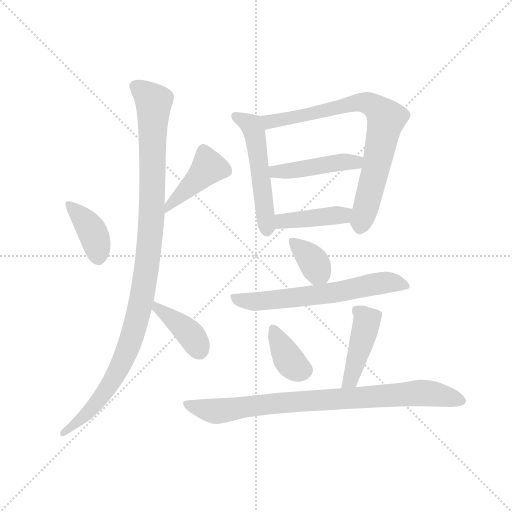
t = 0.00 s
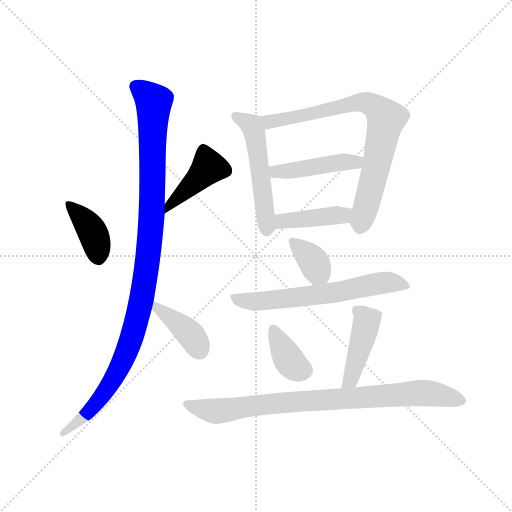
t = 1.85 s
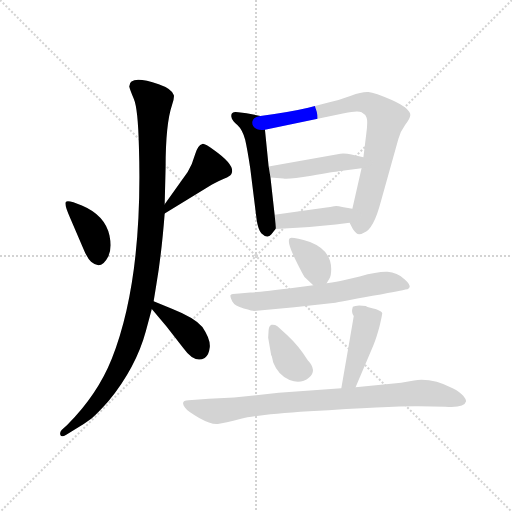
t = 3.70 s
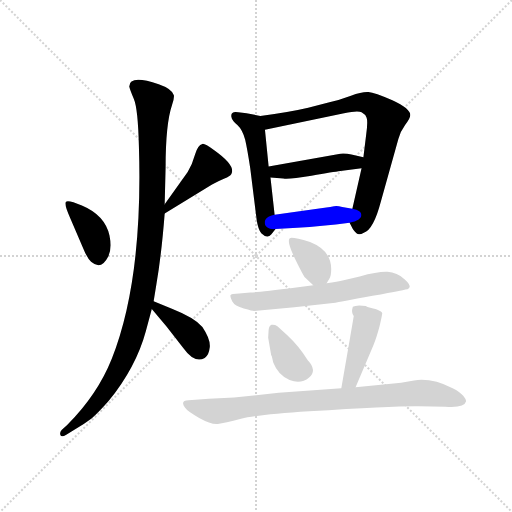
t = 5.55 s
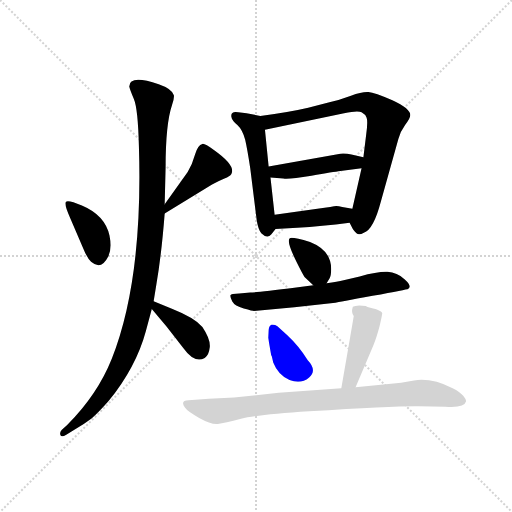
t = 7.40 s
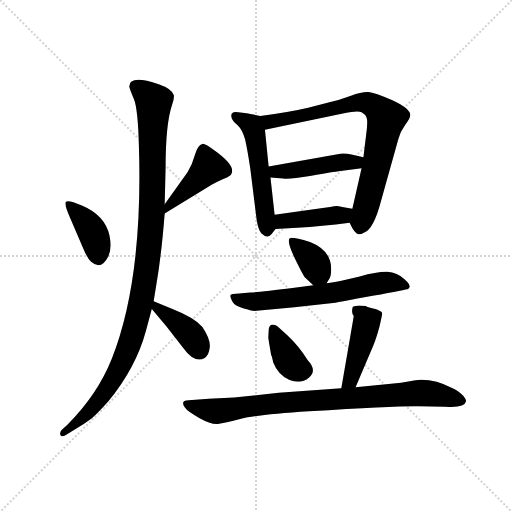
t = 9.25 s

The animated SVG that drew these frames (rendered in a browser with its animation timeline set to each time). Animation: 13 CSS @keyframes rules; one cycle of 9.25 s.

<svg version="1.1" viewBox="0 0 1024 1024" xmlns="http://www.w3.org/2000/svg">
  <g stroke="lightgray" stroke-dasharray="1,1" stroke-width="1" transform="scale(4, 4)">
    <line x1="0" y1="0" x2="256" y2="256"></line>
    <line x1="256" y1="0" x2="0" y2="256"></line>
    <line x1="128" y1="0" x2="128" y2="256"></line>
    <line x1="0" y1="128" x2="256" y2="128"></line>
  </g>
  <g transform="scale(0.92, -0.92) translate(60, -850)">
    <style type="text/css">
      
        @keyframes keyframes0 {
          from {
            stroke: blue;
            stroke-dashoffset: 392;
            stroke-width: 128;
          }
          56% {
            animation-timing-function: step-end;
            stroke: blue;
            stroke-dashoffset: 0;
            stroke-width: 128;
          }
          to {
            stroke: black;
            stroke-width: 1024;
          }
        }
        #make-me-a-hanzi-animation-0 {
          animation: keyframes0 0.5690104166666666s both;
          animation-delay: 0s;
          animation-timing-function: linear;
        }
      
        @keyframes keyframes1 {
          from {
            stroke: blue;
            stroke-dashoffset: 430;
            stroke-width: 128;
          }
          58% {
            animation-timing-function: step-end;
            stroke: blue;
            stroke-dashoffset: 0;
            stroke-width: 128;
          }
          to {
            stroke: black;
            stroke-width: 1024;
          }
        }
        #make-me-a-hanzi-animation-1 {
          animation: keyframes1 0.5999348958333334s both;
          animation-delay: 0.5690104166666666s;
          animation-timing-function: linear;
        }
      
        @keyframes keyframes2 {
          from {
            stroke: blue;
            stroke-dashoffset: 1086;
            stroke-width: 128;
          }
          78% {
            animation-timing-function: step-end;
            stroke: blue;
            stroke-dashoffset: 0;
            stroke-width: 128;
          }
          to {
            stroke: black;
            stroke-width: 1024;
          }
        }
        #make-me-a-hanzi-animation-2 {
          animation: keyframes2 1.1337890625s both;
          animation-delay: 1.1689453125s;
          animation-timing-function: linear;
        }
      
        @keyframes keyframes3 {
          from {
            stroke: blue;
            stroke-dashoffset: 396;
            stroke-width: 128;
          }
          56% {
            animation-timing-function: step-end;
            stroke: blue;
            stroke-dashoffset: 0;
            stroke-width: 128;
          }
          to {
            stroke: black;
            stroke-width: 1024;
          }
        }
        #make-me-a-hanzi-animation-3 {
          animation: keyframes3 0.572265625s both;
          animation-delay: 2.302734375s;
          animation-timing-function: linear;
        }
      
        @keyframes keyframes4 {
          from {
            stroke: blue;
            stroke-dashoffset: 527;
            stroke-width: 128;
          }
          63% {
            animation-timing-function: step-end;
            stroke: blue;
            stroke-dashoffset: 0;
            stroke-width: 128;
          }
          to {
            stroke: black;
            stroke-width: 1024;
          }
        }
        #make-me-a-hanzi-animation-4 {
          animation: keyframes4 0.6788736979166666s both;
          animation-delay: 2.875s;
          animation-timing-function: linear;
        }
      
        @keyframes keyframes5 {
          from {
            stroke: blue;
            stroke-dashoffset: 786;
            stroke-width: 128;
          }
          72% {
            animation-timing-function: step-end;
            stroke: blue;
            stroke-dashoffset: 0;
            stroke-width: 128;
          }
          to {
            stroke: black;
            stroke-width: 1024;
          }
        }
        #make-me-a-hanzi-animation-5 {
          animation: keyframes5 0.8896484375s both;
          animation-delay: 3.5538736979166665s;
          animation-timing-function: linear;
        }
      
        @keyframes keyframes6 {
          from {
            stroke: blue;
            stroke-dashoffset: 451;
            stroke-width: 128;
          }
          59% {
            animation-timing-function: step-end;
            stroke: blue;
            stroke-dashoffset: 0;
            stroke-width: 128;
          }
          to {
            stroke: black;
            stroke-width: 1024;
          }
        }
        #make-me-a-hanzi-animation-6 {
          animation: keyframes6 0.6170247395833334s both;
          animation-delay: 4.443522135416666s;
          animation-timing-function: linear;
        }
      
        @keyframes keyframes7 {
          from {
            stroke: blue;
            stroke-dashoffset: 416;
            stroke-width: 128;
          }
          58% {
            animation-timing-function: step-end;
            stroke: blue;
            stroke-dashoffset: 0;
            stroke-width: 128;
          }
          to {
            stroke: black;
            stroke-width: 1024;
          }
        }
        #make-me-a-hanzi-animation-7 {
          animation: keyframes7 0.5885416666666666s both;
          animation-delay: 5.060546874999999s;
          animation-timing-function: linear;
        }
      
        @keyframes keyframes8 {
          from {
            stroke: blue;
            stroke-dashoffset: 362;
            stroke-width: 128;
          }
          54% {
            animation-timing-function: step-end;
            stroke: blue;
            stroke-dashoffset: 0;
            stroke-width: 128;
          }
          to {
            stroke: black;
            stroke-width: 1024;
          }
        }
        #make-me-a-hanzi-animation-8 {
          animation: keyframes8 0.5445963541666666s both;
          animation-delay: 5.649088541666666s;
          animation-timing-function: linear;
        }
      
        @keyframes keyframes9 {
          from {
            stroke: blue;
            stroke-dashoffset: 637;
            stroke-width: 128;
          }
          67% {
            animation-timing-function: step-end;
            stroke: blue;
            stroke-dashoffset: 0;
            stroke-width: 128;
          }
          to {
            stroke: black;
            stroke-width: 1024;
          }
        }
        #make-me-a-hanzi-animation-9 {
          animation: keyframes9 0.7683919270833334s both;
          animation-delay: 6.193684895833333s;
          animation-timing-function: linear;
        }
      
        @keyframes keyframes10 {
          from {
            stroke: blue;
            stroke-dashoffset: 372;
            stroke-width: 128;
          }
          55% {
            animation-timing-function: step-end;
            stroke: blue;
            stroke-dashoffset: 0;
            stroke-width: 128;
          }
          to {
            stroke: black;
            stroke-width: 1024;
          }
        }
        #make-me-a-hanzi-animation-10 {
          animation: keyframes10 0.552734375s both;
          animation-delay: 6.962076822916666s;
          animation-timing-function: linear;
        }
      
        @keyframes keyframes11 {
          from {
            stroke: blue;
            stroke-dashoffset: 437;
            stroke-width: 128;
          }
          59% {
            animation-timing-function: step-end;
            stroke: blue;
            stroke-dashoffset: 0;
            stroke-width: 128;
          }
          to {
            stroke: black;
            stroke-width: 1024;
          }
        }
        #make-me-a-hanzi-animation-11 {
          animation: keyframes11 0.6056315104166666s both;
          animation-delay: 7.514811197916666s;
          animation-timing-function: linear;
        }
      
        @keyframes keyframes12 {
          from {
            stroke: blue;
            stroke-dashoffset: 858;
            stroke-width: 128;
          }
          74% {
            animation-timing-function: step-end;
            stroke: blue;
            stroke-dashoffset: 0;
            stroke-width: 128;
          }
          to {
            stroke: black;
            stroke-width: 1024;
          }
        }
        #make-me-a-hanzi-animation-12 {
          animation: keyframes12 0.9482421875s both;
          animation-delay: 8.120442708333332s;
          animation-timing-function: linear;
        }
      
    </style>
    
      <path d="M 83 411 Q 79 406 93 375 L 121 310 Q 130 288 138 281 Q 160 262 175 292 Q 184 309 178 338 Q 168 382 118 403 Q 88 416 83 411 Z" fill="lightgray"></path>
    
      <path d="M 298 386 L 401 449 Q 416 457 428 462 Q 440 467 443 472 Q 453 490 405 524 Q 384 539 380 537 Q 370 535 364 514 Q 358 492 348 476 L 298 406 C 281 382 273 370 298 386 Z" fill="lightgray"></path>
    
      <path d="M 221 662 Q 222 656 231 635 Q 240 614 242 531 Q 251 242 183 70 Q 152 -8 86 -74 L 74 -85 Q 69 -91 71.5 -96 Q 74 -101 84 -95 L 99 -86 Q 122 -73 139 -60 Q 155 -46 176 -22 Q 236 52 257 130 L 270 178 L 274 195 L 280 232 Q 291 296 298 386 L 298 406 L 300 486 Q 300 581 314 622 Q 319 636 318 643 Q 314 657 285 667 Q 221 688 221 662 Z" fill="lightgray"></path>
    
      <path d="M 270 178 L 302 140 L 338 94 Q 363 59 385 72 Q 394 77 396 95 Q 398 112 380 139 Q 363 159 315 178 L 274 195 C 246 206 251 201 270 178 Z" fill="lightgray"></path>
    
      <path d="M 506 598 L 476 604 L 458 606 Q 441 609 443 596 Q 444 588 456 578 Q 467 568 473 546 Q 478 524 484 484 L 498 372 Q 501 352 508 343 Q 521 330 530 341 L 539 352 C 540 354 540 354 537 383 L 528 464 L 524 488 L 516 568 C 513 597 513 597 506 598 Z" fill="lightgray"></path>
    
      <path d="M 700 366 L 707 352 Q 710 347 715 343 Q 720 338 731 344 Q 752 351 768 412 L 806 548 Q 810 564 821 579 Q 832 593 832 600 Q 832 614 793 632 Q 754 649 741 650 Q 727 651 703 642 Q 679 633 654 627 L 610 616 Q 572 607 506 598 C 476 594 487 562 516 568 L 688 604 Q 718 610 726 606 Q 734 602 737 594 Q 740 586 736 557 L 730 508 L 726 484 L 706 396 C 699 367 699 367 700 366 Z" fill="lightgray"></path>
    
      <path d="M 730 508 L 704 514 Q 692 517 680 516 L 524 488 C 494 483 498 466 528 464 L 556 462 Q 568 460 617 468 Q 665 476 680 478 L 726 484 C 756 488 759 501 730 508 Z" fill="lightgray"></path>
    
      <path d="M 539 352 L 586 355 Q 639 358 700 366 C 730 370 736 391 706 396 L 684 400 Q 676 402 671 402 Q 665 401 630 396 L 537 383 C 507 379 509 350 539 352 Z" fill="lightgray"></path>
    
      <path d="M 650 234 L 656 244 Q 660 250 660 265 Q 660 306 614 324 Q 573 336 570 332 Q 562 326 585 280 Q 598 254 602 248 L 621 230 C 638 214 638 214 650 234 Z" fill="lightgray"></path>
    
      <path d="M 669 192 Q 675 193 750 207 Q 825 221 827 222 Q 837 227 820 242.5 Q 803 258 782.5 259 Q 762 260 722 249 L 687 241 Q 674 238 650 234 L 621 230 L 584 225 Q 498 214 484 214 L 460 212 Q 442 212 441 208 Q 440 204 445 194.5 Q 450 185 470 179.5 Q 490 174 492 174 L 580 182 L 669 192 Z" fill="lightgray"></path>
    
      <path d="M 534 62 Q 545 34 569.5 24 Q 594 14 612 29.5 Q 630 45 609 67 Q 590 98 564 122 L 543 141 Q 537 145 530 144 Q 525 142 524 133 L 523 116 L 529 81 Q 529 79 531 75 L 534 62 Z" fill="lightgray"></path>
    
      <path d="M 766 174 Q 760 177 756 178 Q 752 179 745 181 Q 738 183 735 185 Q 731 186 721 186 Q 711 185 707 183 Q 703 170 709 163 Q 709 162 701 116 L 682 6 C 677 -24 701 -20 713 8 L 752 100 Q 758 114 765 140 Q 771 166 771 169 Q 771 171 768 173 L 766 174 Z" fill="lightgray"></path>
    
      <path d="M 682 6 L 546 -4 L 449 -14 L 394 -17 L 350 -20 Q 331 -20 342 -36 Q 347 -44 373 -58.5 Q 399 -73 413.5 -71.5 Q 428 -70 464 -60.5 Q 500 -51 612 -44 Q 803 -32 850 -33 L 908 -34 Q 950 -37 953 -23 Q 954 -19 947 -10.5 Q 940 -2 924 6 Q 879 29 840 23 L 812 18 L 713 8 L 682 6 Z" fill="lightgray"></path>
    
    
      <clipPath id="make-me-a-hanzi-clip-0">
        <path d="M 83 411 Q 79 406 93 375 L 121 310 Q 130 288 138 281 Q 160 262 175 292 Q 184 309 178 338 Q 168 382 118 403 Q 88 416 83 411 Z"></path>
      </clipPath>
      <path clip-path="url(#make-me-a-hanzi-clip-0)" d="M 87 407 L 133 360 L 149 325 L 153 293" fill="none" id="make-me-a-hanzi-animation-0" stroke-dasharray="264 528" stroke-linecap="round"></path>
    
      <clipPath id="make-me-a-hanzi-clip-1">
        <path d="M 298 386 L 401 449 Q 416 457 428 462 Q 440 467 443 472 Q 453 490 405 524 Q 384 539 380 537 Q 370 535 364 514 Q 358 492 348 476 L 298 406 C 281 382 273 370 298 386 Z"></path>
      </clipPath>
      <path clip-path="url(#make-me-a-hanzi-clip-1)" d="M 381 526 L 392 484 L 305 401 L 304 391" fill="none" id="make-me-a-hanzi-animation-1" stroke-dasharray="302 604" stroke-linecap="round"></path>
    
      <clipPath id="make-me-a-hanzi-clip-2">
        <path d="M 221 662 Q 222 656 231 635 Q 240 614 242 531 Q 251 242 183 70 Q 152 -8 86 -74 L 74 -85 Q 69 -91 71.5 -96 Q 74 -101 84 -95 L 99 -86 Q 122 -73 139 -60 Q 155 -46 176 -22 Q 236 52 257 130 L 270 178 L 274 195 L 280 232 Q 291 296 298 386 L 298 406 L 300 486 Q 300 581 314 622 Q 319 636 318 643 Q 314 657 285 667 Q 221 688 221 662 Z"></path>
      </clipPath>
      <path clip-path="url(#make-me-a-hanzi-clip-2)" d="M 234 663 L 274 628 L 269 362 L 249 205 L 222 104 L 185 23 L 141 -37 L 77 -92" fill="none" id="make-me-a-hanzi-animation-2" stroke-dasharray="958 1916" stroke-linecap="round"></path>
    
      <clipPath id="make-me-a-hanzi-clip-3">
        <path d="M 270 178 L 302 140 L 338 94 Q 363 59 385 72 Q 394 77 396 95 Q 398 112 380 139 Q 363 159 315 178 L 274 195 C 246 206 251 201 270 178 Z"></path>
      </clipPath>
      <path clip-path="url(#make-me-a-hanzi-clip-3)" d="M 280 189 L 281 180 L 355 122 L 373 90" fill="none" id="make-me-a-hanzi-animation-3" stroke-dasharray="268 536" stroke-linecap="round"></path>
    
      <clipPath id="make-me-a-hanzi-clip-4">
        <path d="M 506 598 L 476 604 L 458 606 Q 441 609 443 596 Q 444 588 456 578 Q 467 568 473 546 Q 478 524 484 484 L 498 372 Q 501 352 508 343 Q 521 330 530 341 L 539 352 C 540 354 540 354 537 383 L 528 464 L 524 488 L 516 568 C 513 597 513 597 506 598 Z"></path>
      </clipPath>
      <path clip-path="url(#make-me-a-hanzi-clip-4)" d="M 452 598 L 480 583 L 491 568 L 520 349" fill="none" id="make-me-a-hanzi-animation-4" stroke-dasharray="399 798" stroke-linecap="round"></path>
    
      <clipPath id="make-me-a-hanzi-clip-5">
        <path d="M 700 366 L 707 352 Q 710 347 715 343 Q 720 338 731 344 Q 752 351 768 412 L 806 548 Q 810 564 821 579 Q 832 593 832 600 Q 832 614 793 632 Q 754 649 741 650 Q 727 651 703 642 Q 679 633 654 627 L 610 616 Q 572 607 506 598 C 476 594 487 562 516 568 L 688 604 Q 718 610 726 606 Q 734 602 737 594 Q 740 586 736 557 L 730 508 L 726 484 L 706 396 C 699 367 699 367 700 366 Z"></path>
      </clipPath>
      <path clip-path="url(#make-me-a-hanzi-clip-5)" d="M 516 593 L 526 585 L 728 628 L 747 623 L 771 604 L 780 592 L 722 354" fill="none" id="make-me-a-hanzi-animation-5" stroke-dasharray="658 1316" stroke-linecap="round"></path>
    
      <clipPath id="make-me-a-hanzi-clip-6">
        <path d="M 730 508 L 704 514 Q 692 517 680 516 L 524 488 C 494 483 498 466 528 464 L 556 462 Q 568 460 617 468 Q 665 476 680 478 L 726 484 C 756 488 759 501 730 508 Z"></path>
      </clipPath>
      <path clip-path="url(#make-me-a-hanzi-clip-6)" d="M 533 483 L 540 477 L 603 482 L 644 492 L 713 497 L 722 503" fill="none" id="make-me-a-hanzi-animation-6" stroke-dasharray="323 646" stroke-linecap="round"></path>
    
      <clipPath id="make-me-a-hanzi-clip-7">
        <path d="M 539 352 L 586 355 Q 639 358 700 366 C 730 370 736 391 706 396 L 684 400 Q 676 402 671 402 Q 665 401 630 396 L 537 383 C 507 379 509 350 539 352 Z"></path>
      </clipPath>
      <path clip-path="url(#make-me-a-hanzi-clip-7)" d="M 546 360 L 554 369 L 685 382 L 699 390" fill="none" id="make-me-a-hanzi-animation-7" stroke-dasharray="288 576" stroke-linecap="round"></path>
    
      <clipPath id="make-me-a-hanzi-clip-8">
        <path d="M 650 234 L 656 244 Q 660 250 660 265 Q 660 306 614 324 Q 573 336 570 332 Q 562 326 585 280 Q 598 254 602 248 L 621 230 C 638 214 638 214 650 234 Z"></path>
      </clipPath>
      <path clip-path="url(#make-me-a-hanzi-clip-8)" d="M 574 327 L 618 286 L 641 246" fill="none" id="make-me-a-hanzi-animation-8" stroke-dasharray="234 468" stroke-linecap="round"></path>
    
      <clipPath id="make-me-a-hanzi-clip-9">
        <path d="M 669 192 Q 675 193 750 207 Q 825 221 827 222 Q 837 227 820 242.5 Q 803 258 782.5 259 Q 762 260 722 249 L 687 241 Q 674 238 650 234 L 621 230 L 584 225 Q 498 214 484 214 L 460 212 Q 442 212 441 208 Q 440 204 445 194.5 Q 450 185 470 179.5 Q 490 174 492 174 L 580 182 L 669 192 Z"></path>
      </clipPath>
      <path clip-path="url(#make-me-a-hanzi-clip-9)" d="M 448 203 L 498 194 L 667 214 L 767 235 L 794 236 L 824 228" fill="none" id="make-me-a-hanzi-animation-9" stroke-dasharray="509 1018" stroke-linecap="round"></path>
    
      <clipPath id="make-me-a-hanzi-clip-10">
        <path d="M 534 62 Q 545 34 569.5 24 Q 594 14 612 29.5 Q 630 45 609 67 Q 590 98 564 122 L 543 141 Q 537 145 530 144 Q 525 142 524 133 L 523 116 L 529 81 Q 529 79 531 75 L 534 62 Z"></path>
      </clipPath>
      <path clip-path="url(#make-me-a-hanzi-clip-10)" d="M 535 134 L 566 70 L 584 50 L 601 45" fill="none" id="make-me-a-hanzi-animation-10" stroke-dasharray="244 488" stroke-linecap="round"></path>
    
      <clipPath id="make-me-a-hanzi-clip-11">
        <path d="M 766 174 Q 760 177 756 178 Q 752 179 745 181 Q 738 183 735 185 Q 731 186 721 186 Q 711 185 707 183 Q 703 170 709 163 Q 709 162 701 116 L 682 6 C 677 -24 701 -20 713 8 L 752 100 Q 758 114 765 140 Q 771 166 771 169 Q 771 171 768 173 L 766 174 Z"></path>
      </clipPath>
      <path clip-path="url(#make-me-a-hanzi-clip-11)" d="M 715 176 L 733 161 L 735 139 L 706 34 L 689 13" fill="none" id="make-me-a-hanzi-animation-11" stroke-dasharray="309 618" stroke-linecap="round"></path>
    
      <clipPath id="make-me-a-hanzi-clip-12">
        <path d="M 682 6 L 546 -4 L 449 -14 L 394 -17 L 350 -20 Q 331 -20 342 -36 Q 347 -44 373 -58.5 Q 399 -73 413.5 -71.5 Q 428 -70 464 -60.5 Q 500 -51 612 -44 Q 803 -32 850 -33 L 908 -34 Q 950 -37 953 -23 Q 954 -19 947 -10.5 Q 940 -2 924 6 Q 879 29 840 23 L 812 18 L 713 8 L 682 6 Z"></path>
      </clipPath>
      <path clip-path="url(#make-me-a-hanzi-clip-12)" d="M 346 -28 L 410 -44 L 555 -25 L 838 -5 L 881 -6 L 942 -20" fill="none" id="make-me-a-hanzi-animation-12" stroke-dasharray="730 1460" stroke-linecap="round"></path>
    
  </g>
</svg>
